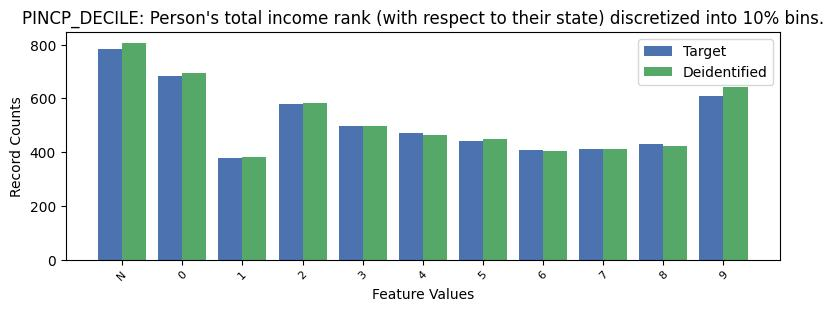

Values plotted in this chart, from the file beside it:
, PINCP_DECILE, count_target, count_deidentified
0, -1, 785, 807
1, 0, 684, 694
2, 9, 609, 643
3, 2, 581, 584
4, 3, 499, 499
5, 4, 471, 463
6, 5, 440, 450
7, 8, 429, 424
8, 7, 413, 411
9, 6, 408, 404
10, 1, 377, 382
